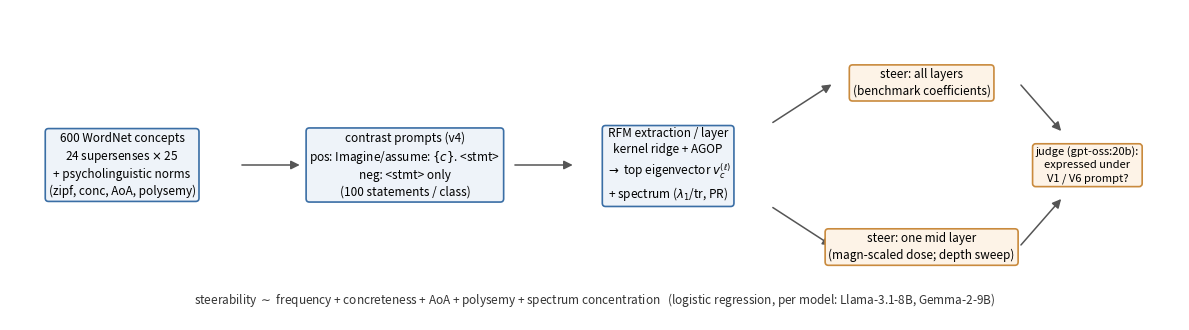

Here is the Python script that generated this plot: (Note: this script raises an exception after producing the figure.)
"""Pipeline schematic (fig1_opt3), v4-era labels. Run from repo root."""
import matplotlib
matplotlib.use('Agg')
import matplotlib.pyplot as plt
from matplotlib.patches import FancyBboxPatch, FancyArrowPatch

fig, ax = plt.subplots(figsize=(12, 3.4))
ax.set_xlim(0, 12); ax.set_ylim(0, 3.4); ax.set_axis_off()

BOX = dict(boxstyle='round,pad=0.28', fc='#eef3f9', ec='#3a6ea5', lw=1.2)
BOX2 = dict(boxstyle='round,pad=0.28', fc='#fdf3e7', ec='#c98a3d', lw=1.2)

def box(x, y, text, style=BOX, fs=8.5):
    ax.text(x, y, text, ha='center', va='center', fontsize=fs,
            bbox=style, linespacing=1.35)

def arrow(x1, y1, x2, y2):
    ax.add_patch(FancyArrowPatch((x1, y1), (x2, y2), arrowstyle='-|>',
                 mutation_scale=13, color='#555', lw=1.1))

box(1.15, 1.7, "600 WordNet concepts\n24 supersenses $\\times$ 25\n+ psycholinguistic norms\n(zipf, conc, AoA, polysemy)")
arrow(2.35, 1.7, 3.0, 1.7)
box(4.05, 1.7, "contrast prompts (v4)\npos: Imagine/assume: $\\{c\\}$. <stmt>\nneg: <stmt> only\n(100 statements / class)")
arrow(5.15, 1.7, 5.8, 1.7)
box(6.75, 1.7, "RFM extraction / layer\nkernel ridge + AGOP\n$\\to$ top eigenvector $v_c^{(\\ell)}$\n+ spectrum ($\\lambda_1$/tr, PR)")
arrow(7.8, 2.15, 8.45, 2.6)
arrow(7.8, 1.25, 8.45, 0.8)
box(9.35, 2.6, "steer: all layers\n(benchmark coefficients)", BOX2)
box(9.35, 0.8, "steer: one mid layer\n(magn-scaled dose; depth sweep)", BOX2)
arrow(10.35, 2.6, 10.8, 2.05)
arrow(10.35, 0.8, 10.8, 1.35)
box(11.05, 1.7, "judge (gpt-oss:20b):\nexpressed under\nV1 / V6 prompt?", BOX2, fs=8)
ax.text(6.0, 0.18, "steerability $\\sim$ frequency + concreteness + AoA + polysemy + spectrum concentration   (logistic regression, per model: Llama-3.1-8B, Gemma-2-9B)",
        ha='center', fontsize=8.5, style='italic', color='#333')

fig.tight_layout()
fig.savefig('plots/fig1_opt3.png', dpi=150, bbox_inches='tight')
print('saved plots/fig1_opt3.png')
